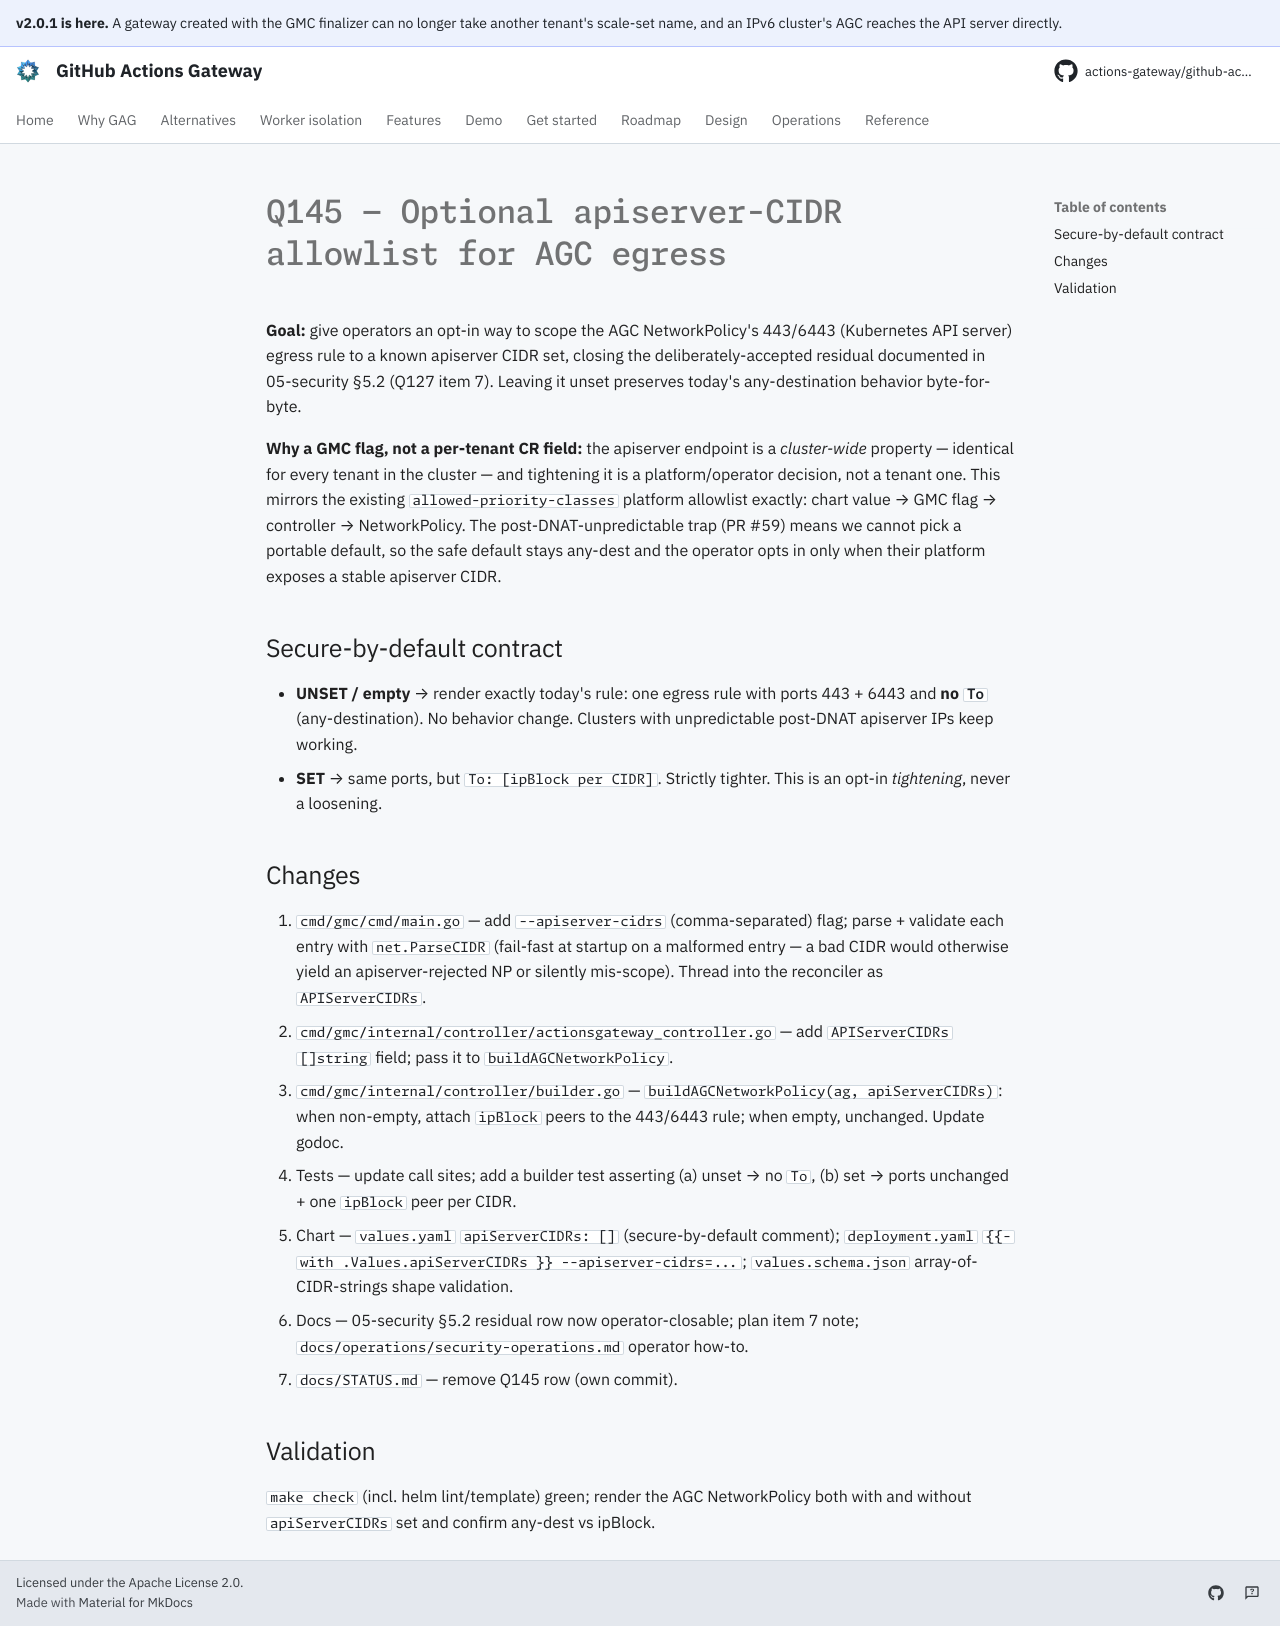

repository: actions-gateway/github-actions-gateway · page: dev/plan/archive/q145-apiserver-cidr-allowlist/index.html · generator: mkdocs

# Q145 — Optional apiserver-CIDR allowlist for AGC egress

**Goal:** give operators an opt-in way to scope the AGC NetworkPolicy's 443/6443 (Kubernetes API server) egress rule to a known apiserver CIDR set, closing the deliberately-accepted residual documented in 05-security §5.2 (Q127 item 7).
Leaving it unset preserves today's any-destination behavior byte-for-byte.

**Why a GMC flag, not a per-tenant CR field:** the apiserver endpoint is a *cluster-wide* property — identical for every tenant in the cluster — and tightening it is a platform/operator decision, not a tenant one.
This mirrors the existing `allowed-priority-classes` platform allowlist exactly: chart value → GMC flag → controller → NetworkPolicy.
The post-DNAT-unpredictable trap (PR #59) means we cannot pick a portable default, so the safe default stays any-dest and the operator opts in only when their platform exposes a stable apiserver CIDR.

## Secure-by-default contract

- **UNSET / empty** → render exactly today's rule: one egress rule with ports 443 + 6443 and **no `To`** (any-destination).
  No behavior change.
  Clusters with unpredictable post-DNAT apiserver IPs keep working.
- **SET** → same ports, but `To: [ipBlock per CIDR]`.
  Strictly tighter.
  This is an opt-in *tightening*, never a loosening.

## Changes

1. `cmd/gmc/cmd/main.go` — add `--apiserver-cidrs` (comma-separated) flag; parse + validate each entry with `net.ParseCIDR` (fail-fast at startup on a malformed entry — a bad CIDR would otherwise yield an apiserver-rejected NP or silently mis-scope).
   Thread into the reconciler as `APIServerCIDRs`.
2. `cmd/gmc/internal/controller/actionsgateway_controller.go` — add `APIServerCIDRs []string` field; pass it to `buildAGCNetworkPolicy`.
3. `cmd/gmc/internal/controller/builder.go` — `buildAGCNetworkPolicy(ag, apiServerCIDRs)`: when non-empty, attach `ipBlock` peers to the 443/6443 rule; when empty, unchanged.
   Update godoc.
4. Tests — update call sites; add a builder test asserting (a) unset → no `To`, (b) set → ports unchanged + one `ipBlock` peer per CIDR.
5. Chart — `values.yaml` `apiServerCIDRs: []` (secure-by-default comment); `deployment.yaml` `{{- with .Values.apiServerCIDRs }} --apiserver-cidrs=...`; `values.schema.json` array-of-CIDR-strings shape validation.
6. Docs — 05-security §5.2 residual row now operator-closable; plan item 7 note; `docs/operations/security-operations.md` operator how-to.
7. `docs/STATUS.md` — remove Q145 row (own commit).

## Validation

`make check` (incl. helm lint/template) green; render the AGC NetworkPolicy both with and without `apiServerCIDRs` set and confirm any-dest vs ipBlock.
